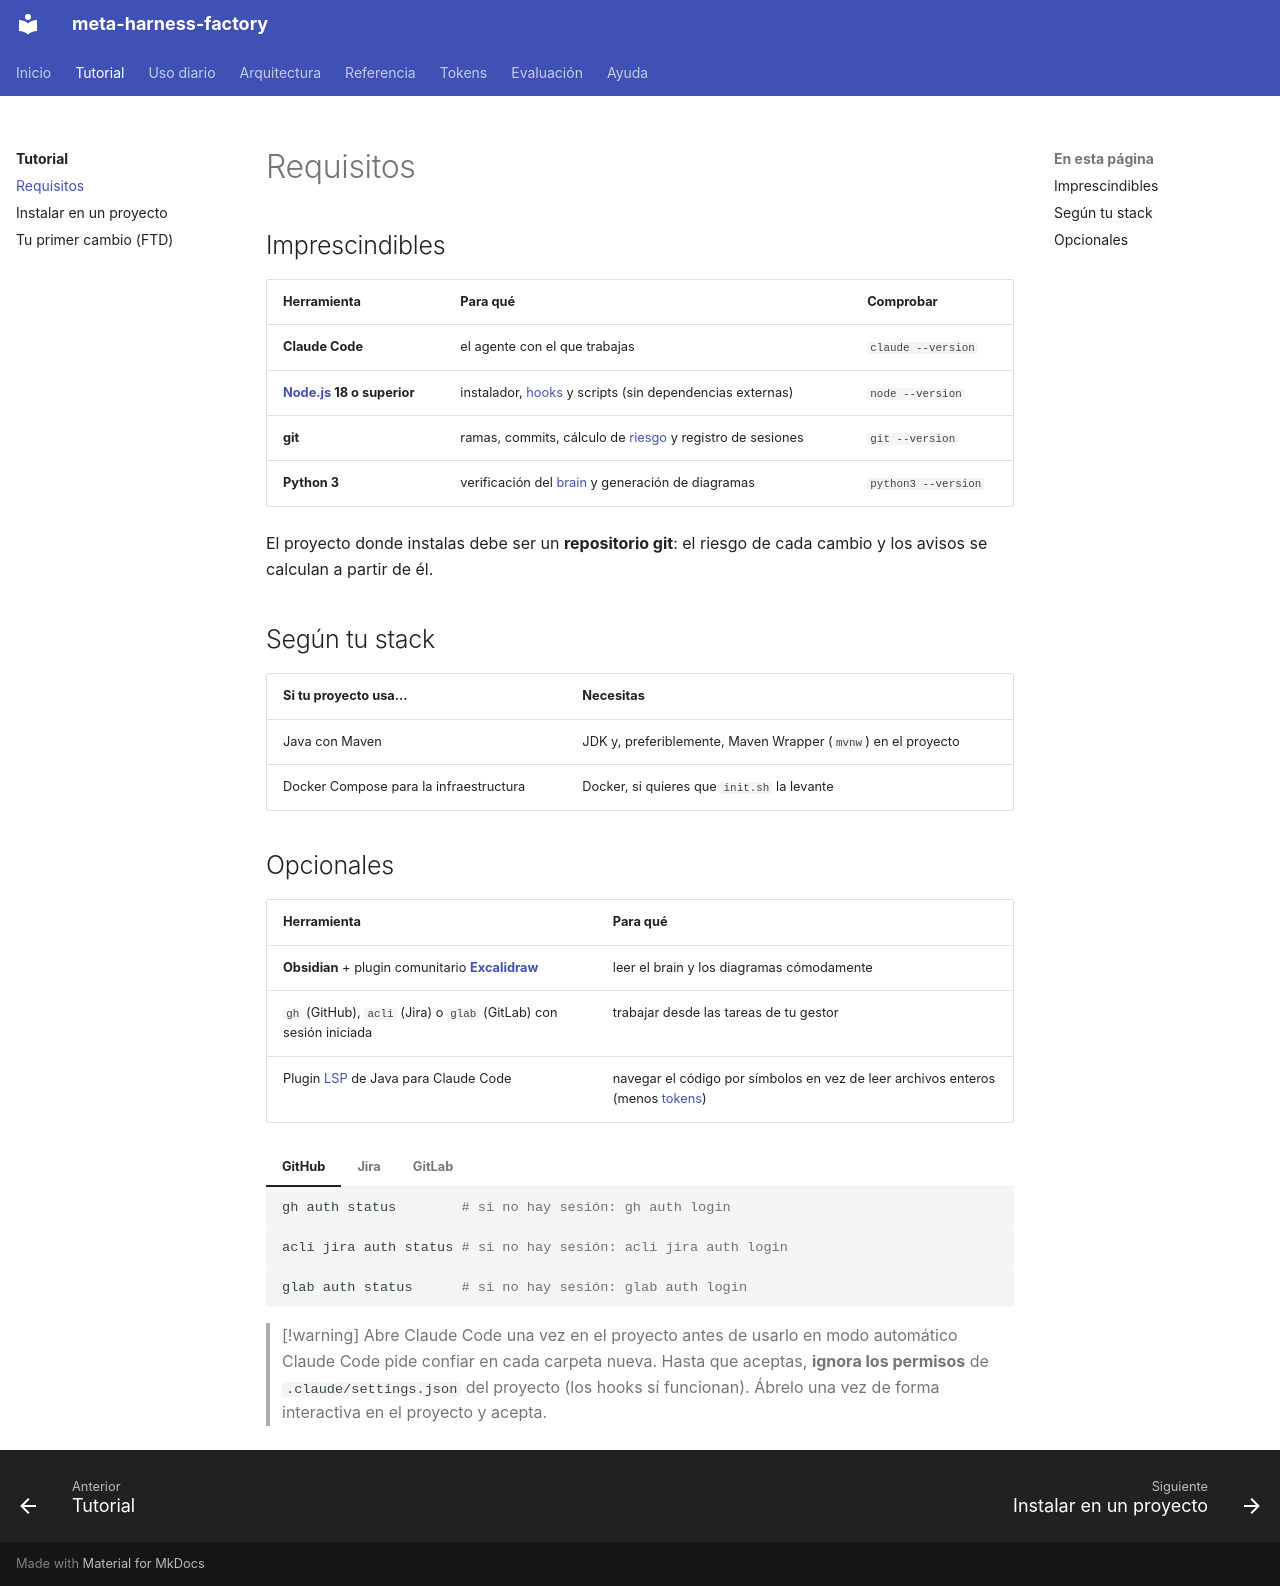

repository: vicente-priego-aviles/meta-harness-factory · page: tutorial/requisitos/index.html · generator: mkdocs

# Requisitos

## Imprescindibles
| Herramienta | Para qué | Comprobar |
|---|---|---|
| **Claude Code** | el agente con el que trabajas | `claude --version` |
| **[Node.js](../ayuda/glosario.md#nodejs) 18 o superior** | instalador, [hooks](../ayuda/glosario.md#hook) y scripts (sin dependencias externas) | `node --version` |
| **git** | ramas, commits, cálculo de [riesgo](../ayuda/glosario.md#riesgo) y registro de sesiones | `git --version` |
| **Python 3** | verificación del [brain](../ayuda/glosario.md#brain) y generación de diagramas | `python3 --version` |

El proyecto donde instalas debe ser un **repositorio git**: el riesgo de cada cambio y los avisos se calculan a partir de él.

## Según tu stack
| Si tu proyecto usa… | Necesitas |
|---|---|
| Java con Maven | JDK y, preferiblemente, Maven Wrapper (`mvnw`) en el proyecto |
| Docker Compose para la infraestructura | Docker, si quieres que `init.sh` la levante |

## Opcionales
| Herramienta | Para qué |
|---|---|
| **Obsidian** + plugin comunitario **[Excalidraw](../ayuda/glosario.md#excalidraw)** | leer el brain y los diagramas cómodamente |
| `gh` (GitHub), `acli` (Jira) o `glab` (GitLab) con sesión iniciada | trabajar desde las tareas de tu gestor |
| Plugin [LSP](../ayuda/glosario.md#lsp) de Java para Claude Code | navegar el código por símbolos en vez de leer archivos enteros (menos [tokens](../ayuda/glosario.md#token)) |

=== "GitHub"

    ```bash
    gh auth status        # si no hay sesión: gh auth login
    ```

=== "Jira"

    ```bash
    acli jira auth status # si no hay sesión: acli jira auth login
    ```

=== "GitLab"

    ```bash
    glab auth status      # si no hay sesión: glab auth login
    ```

> [!warning] Abre Claude Code una vez en el proyecto antes de usarlo en modo automático
> Claude Code pide confiar en cada carpeta nueva. Hasta que aceptas, **ignora los permisos** de `.claude/settings.json` del proyecto (los hooks sí funcionan). Ábrelo una vez de forma interactiva en el proyecto y acepta.
